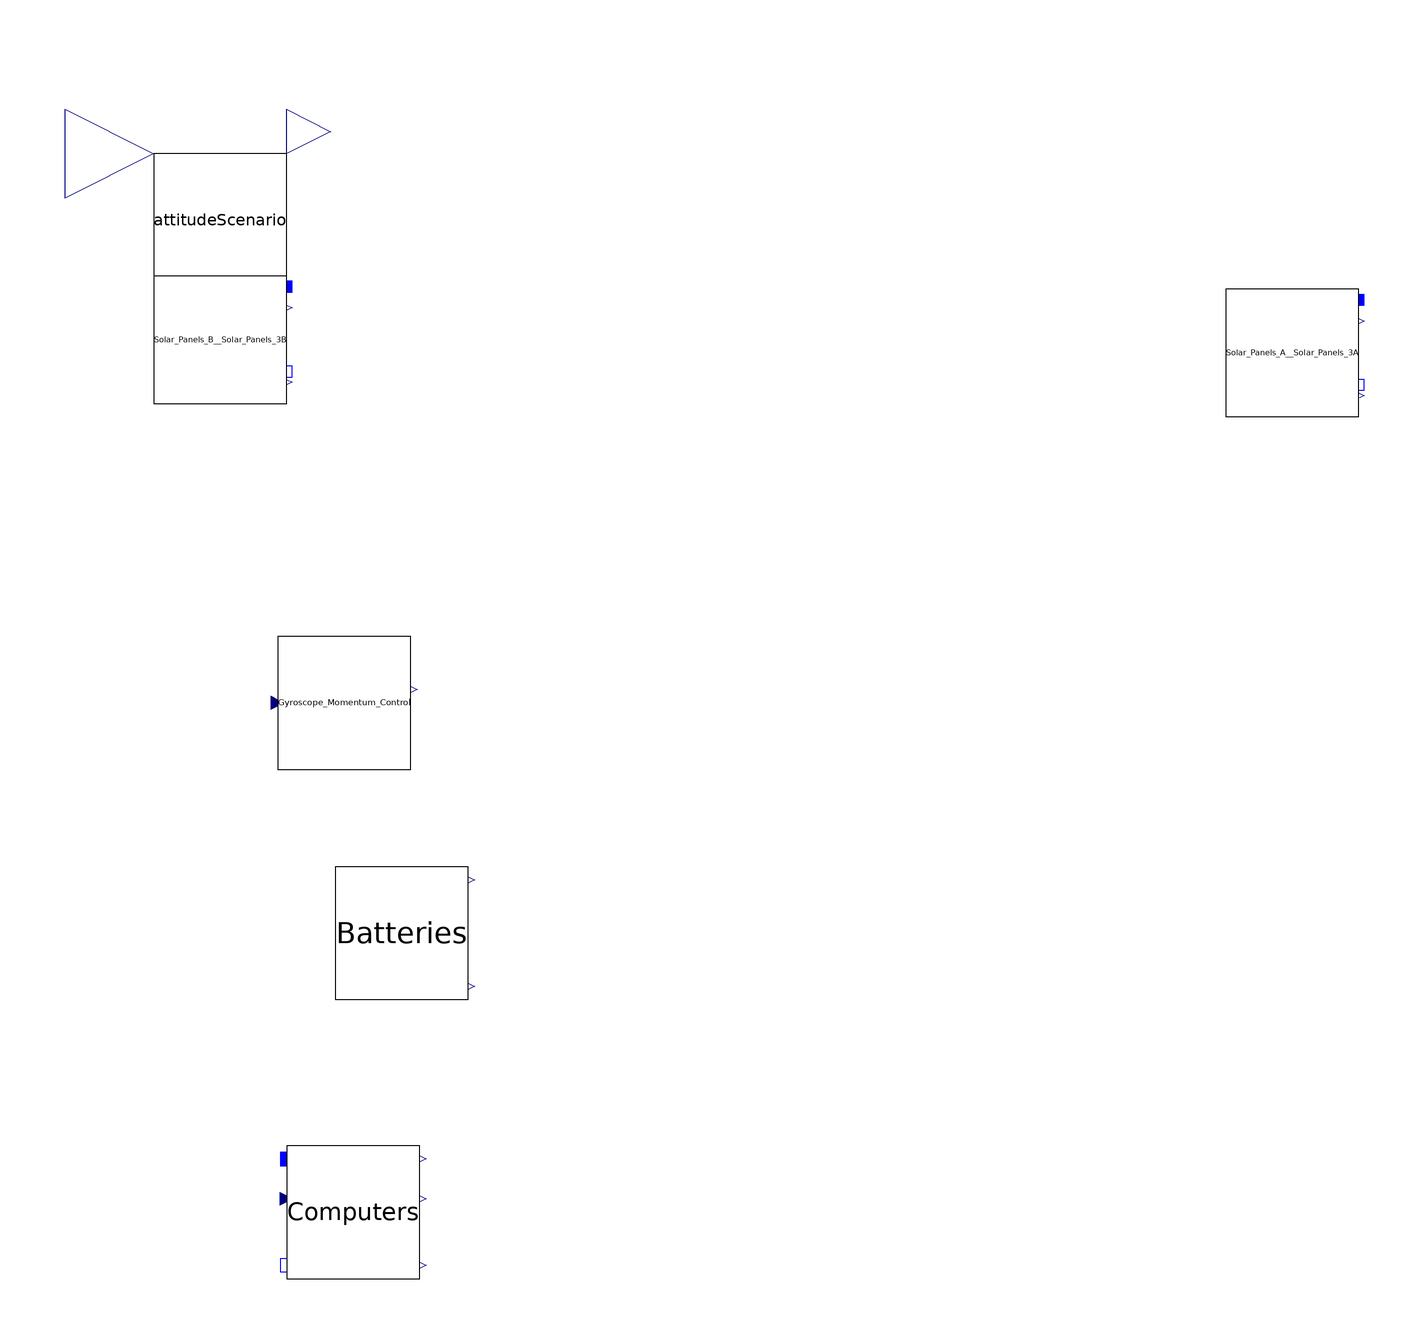

The Modelica model whose source follows is shown above as a component diagram (icons at their Placement, wires along their Line points).

model DC_Spacecraft_cfg1
  //Parameters
  parameter Real Batteries_x_Offset_From_Center=800;
  parameter Real Batteries_z_Offset_From_Center=200;
  parameter Real BatterySize=100;
  parameter Real Computers_x_Offset_From_Center=-600;
  parameter Real Computers_z_Offset_From_Center=-300;
  parameter Real Gyroscope_x_Offset_From_Center=0;
  parameter Real Gyroscope_z_Offset_From_Center=0;
  parameter Real GyroSize=1;
  parameter Real Inertia=1;
  parameter Real Panel_Angle=180;

  //Metrics
  //Environments

  //ComponentAssemblies

  //Components
  CyPhy.Components.RootFolder.A_Space_Components.Scenarios.attitudeScenario attitudeScenario annotation(choicesAllMatching=true, Placement(transformation(origin={15,-15}, extent={{-15,-15},{15,15}})));
  CyPhy.Components.RootFolder.A_Space_Components.Energy.Battery Batteries(
__CyPhy__CEquiv=BatterySize) annotation(choicesAllMatching=true, Placement(transformation(origin={56,-176}, extent={{-15,-15},{15,15}})));
  CyPhy.Components.RootFolder.A_Space_Components.CommunicationsAndCompute.Computer Computers(
    __CyPhy__Inertia=Inertia,
    __CyPhy__torqueGain=GyroSize) annotation(choicesAllMatching=true, Placement(transformation(origin={45,-239}, extent={{-15,-15},{15,15}})));
  CyPhy.Components.RootFolder.A_Space_Components.AttitudeControl.Gyroscope_Momentum_Control Gyroscope_Momentum_Control(
__CyPhy__powerRatio=GyroSize) annotation(choicesAllMatching=true, Placement(transformation(origin={43,-124}, extent={{-15,-15},{15,15}})));
  CyPhy.Components.RootFolder.A_Space_Components.Energy.Solar_Panels_3A Solar_Panels_A__Solar_Panels_3A(
__CyPhy__Angle_Between_Panels=Panel_Angle) annotation(choicesAllMatching=true, Placement(transformation(origin={257,-45}, extent={{-15,-15},{15,15}})));
  CyPhy.Components.RootFolder.A_Space_Components.Energy.Solar_Panels_3B Solar_Panels_B__Solar_Panels_3B(
__CyPhy__Angle_Between_Panels=Panel_Angle) annotation(choicesAllMatching=true, Placement(transformation(origin={15,-42}, extent={{-15,-15},{15,15}})));

  //Connectors
  Modelica.Blocks.Interfaces.RealOutput angle_actual__i annotation(Placement(transformation(origin={0,-0}, extent={{-20,-20},{20,20}})));
  Modelica.Blocks.Interfaces.RealOutput angle_setpoint__i annotation(Placement(transformation(origin={0,-0}, extent={{-20,-20},{20,20}})));
  Modelica.Blocks.Interfaces.RealOutput current_battery__i annotation(Placement(transformation(origin={0,-0}, extent={{-20,-20},{20,20}})));
  Modelica.Blocks.Interfaces.RealOutput current_gyro__i annotation(Placement(transformation(origin={0,-0}, extent={{-20,-20},{20,20}})));
  Modelica.Blocks.Interfaces.RealOutput current_solarCell__i annotation(Placement(transformation(origin={0,-0}, extent={{-20,-20},{20,20}})));
  Modelica.Blocks.Interfaces.RealOutput voltage_bus__i annotation(Placement(transformation(origin={0,-0}, extent={{-20,-20},{20,20}})));
equation
  connect(angle_actual__i, Computers.angle) annotation(Line(points = {{0.0,0.0},{0.1,0.1}}));
  connect(angle_setpoint__i, attitudeScenario.y) annotation(Line(points = {{0.0,0.0},{0.1,0.1}}));
  connect(attitudeScenario.y, Computers.targetAngle) annotation(Line(points = {{0.0,0.0},{0.1,0.1}}));
  connect(Batteries.i, current_battery__i) annotation(Line(points = {{0.0,0.0},{0.1,0.1}}));
  connect(Batteries.pin_n, Computers.pin_n) annotation(Line(points = {{0.0,0.0},{0.1,0.1}},color={0,0,255}));
  connect(Batteries.pin_n, Gyroscope_Momentum_Control.pin_n) annotation(Line(points = {{0.0,0.0},{0.1,0.1}},color={0,0,255}));
  connect(Batteries.pin_p, Computers.pin_p) annotation(Line(points = {{0.0,0.0},{0.1,0.1}},color={0,0,255}));
  connect(Batteries.pin_p, Gyroscope_Momentum_Control.pin_p) annotation(Line(points = {{0.0,0.0},{0.1,0.1}},color={0,0,255}));
  connect(Computers.solarOut, Solar_Panels_B__Solar_Panels_3B.u) annotation(Line(points = {{0.0,0.0},{0.1,0.1}}));
  connect(Computers.torque, Gyroscope_Momentum_Control.torqueReq) annotation(Line(points = {{0.0,0.0},{0.1,0.1}}));
  connect(current_gyro__i, Gyroscope_Momentum_Control.i) annotation(Line(points = {{0.0,0.0},{0.1,0.1}}));
  connect(current_solarCell__i, Solar_Panels_A__Solar_Panels_3A.i) annotation(Line(points = {{0.0,0.0},{0.1,0.1}}));
  connect(Gyroscope_Momentum_Control.pin_n, Solar_Panels_B__Solar_Panels_3B.pin_n) annotation(Line(points = {{0.0,0.0},{0.1,0.1}},color={0,0,255}));
  connect(Gyroscope_Momentum_Control.pin_p, Solar_Panels_B__Solar_Panels_3B.pin_p) annotation(Line(points = {{0.0,0.0},{0.1,0.1}},color={0,0,255}));
  connect(Solar_Panels_A__Solar_Panels_3A.pin_n, Solar_Panels_B__Solar_Panels_3B.pin_n) annotation(Line(points = {{0.0,0.0},{0.1,0.1}},color={0,0,255}));
  connect(Solar_Panels_A__Solar_Panels_3A.pin_p, Solar_Panels_B__Solar_Panels_3B.pin_p) annotation(Line(points = {{0.0,0.0},{0.1,0.1}},color={0,0,255}));
  connect(Solar_Panels_A__Solar_Panels_3A.u, Solar_Panels_B__Solar_Panels_3B.u) annotation(Line(points = {{0.0,0.0},{0.1,0.1}}));
  connect(Solar_Panels_A__Solar_Panels_3A.v, voltage_bus__i) annotation(Line(points = {{0.0,0.0},{0.1,0.1}}));

 // Annotations
annotation (Icon(coordinateSystem(preserveAspectRatio=true,  extent={{0,-254},{272,0}}),
graphics={
Rectangle(extent={{0,0},{272,-254}},
lineColor={0,0,0},
fillColor={250,250,255},
fillPattern=FillPattern.Solid),
Polygon(points={{-40,-40},{-40,0},{0,0},{-40,-40}},
smooth=Smooth.None,
fillColor={0,127,0},
fillPattern=FillPattern.Solid,
pattern=LinePattern.None,
origin={0,40},
rotation=0,
lineColor={0,127,0}),
Polygon(points={{-40,-40},{-40,0},{0,0},{-40,-40}},
smooth=Smooth.None,
fillColor={0,127,0},
fillPattern=FillPattern.Solid,
pattern=LinePattern.None,
origin={272,-294},
rotation=180,
lineColor={0,127,0}),
Rectangle(
extent={{-40,50},{312,90}},
lineColor={0,127,0},
fillColor={0,127,0},
fillPattern=FillPattern.Solid),
Text(
extent={{-40,50},{312,90}},
lineColor={255,255,255},
textString="%name",
fontName="Comic Sans MS",
textStyle={TextStyle.Bold})}),
Diagram(coordinateSystem(
preserveAspectRatio=true,  extent={{0,-254},{272,0}})));
end DC_Spacecraft_cfg1;